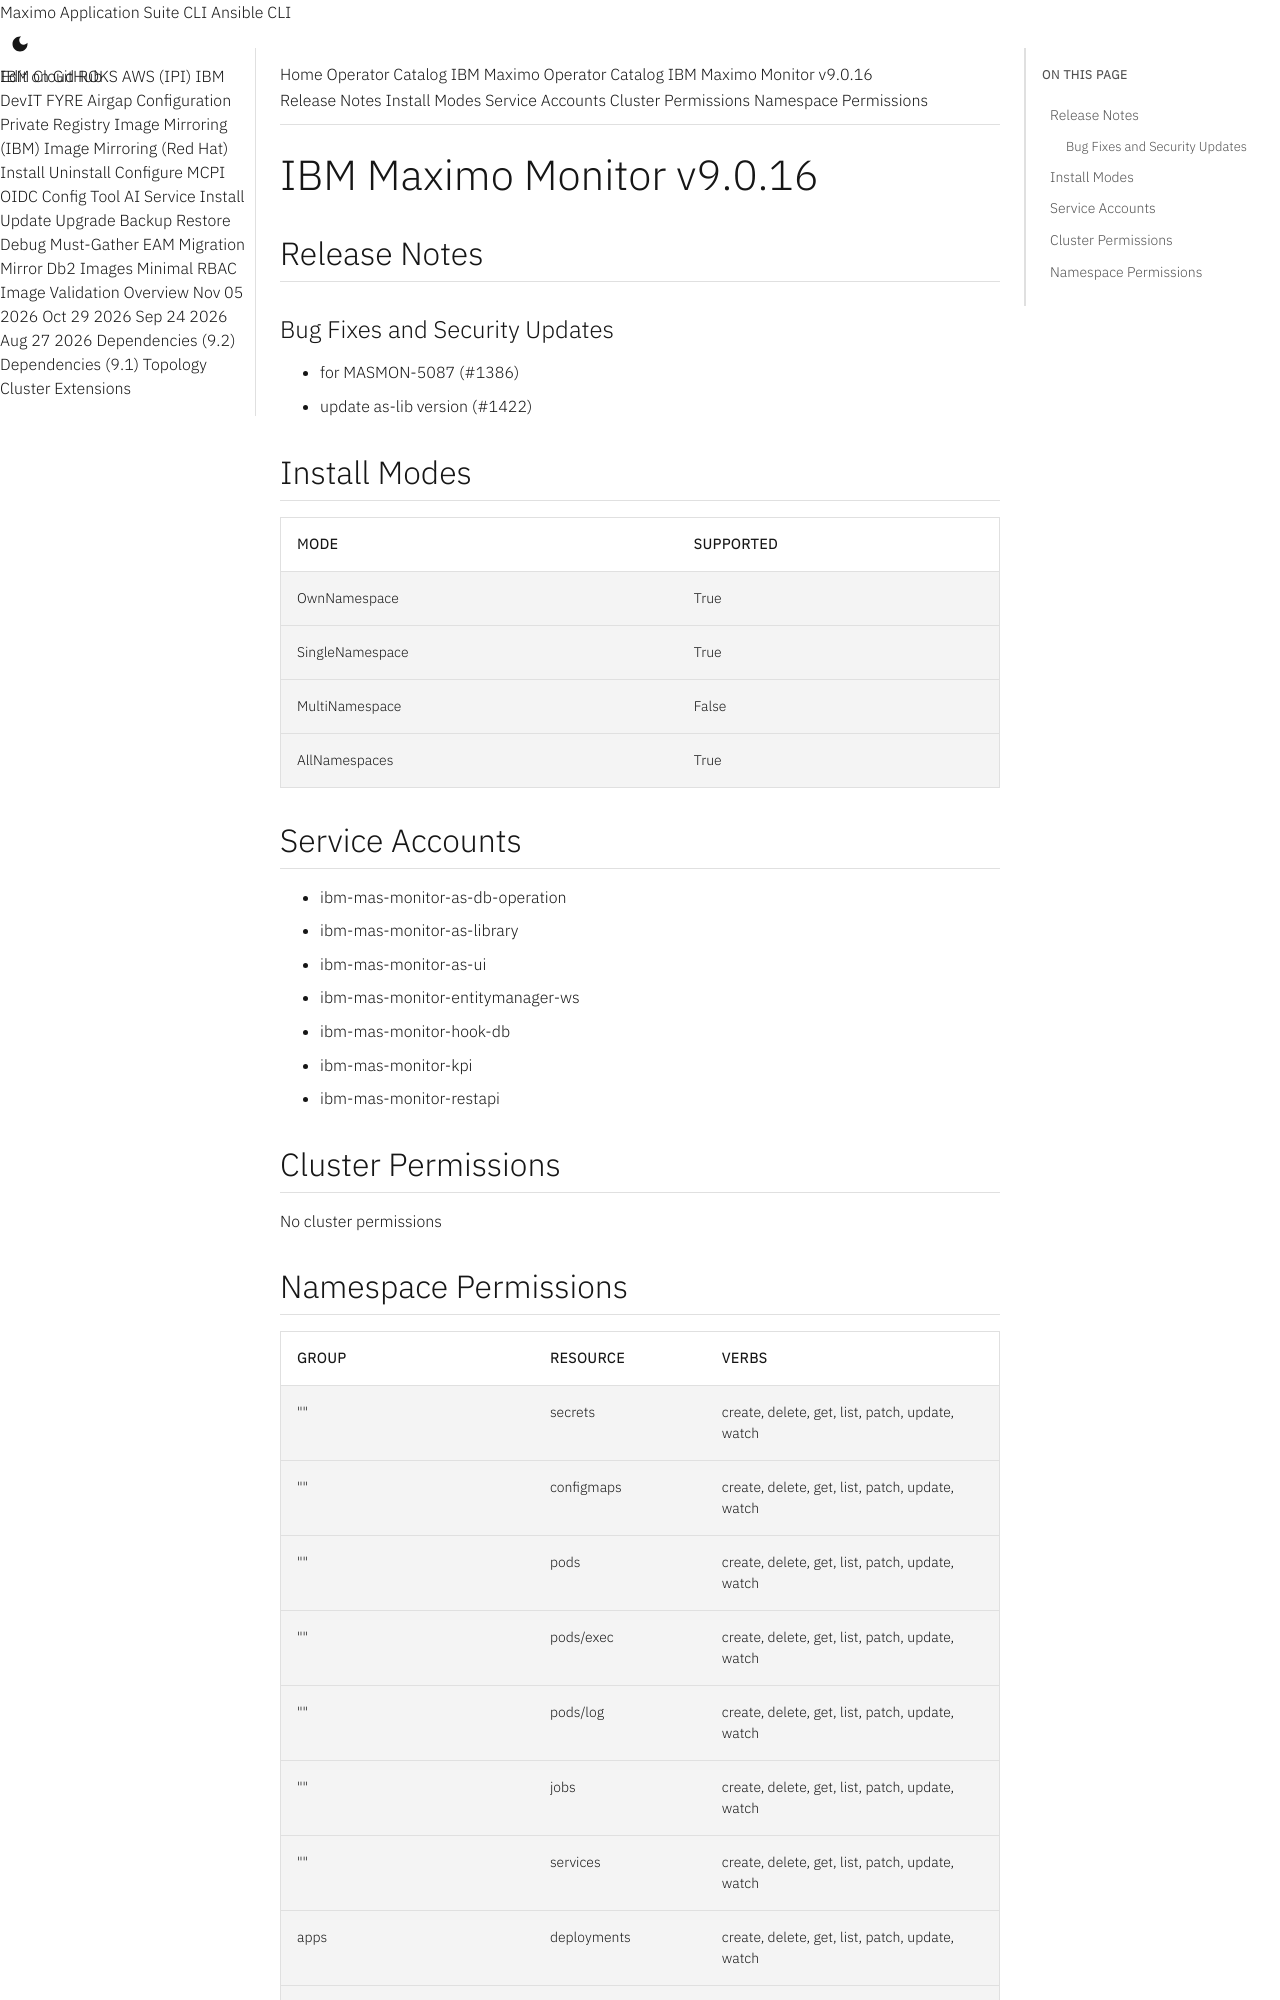

repository: ibm-mas/cli · page: catalogs/packages/ibm-mas-monitor/9.0.16/index.html · generator: mkdocs

extra_breadcrumb_title_1: Operator Catalog
extra_breadcrumb_title_2: IBM Maximo Operator Catalog
extra_breadcrumb_url_2: ../../../
nav_title: Operator Catalog

IBM Maximo Monitor v9.0.16
================================================================================

Release Notes
--------------------------------------------------------------------------------
### Bug Fixes and Security Updates
- for MASMON-5087 (#1386)
- update as-lib version (#1422)

Install Modes
--------------------------------------------------------------------------------
| Mode                 | Supported |
| :------------------- | :-------- |
| OwnNamespace         | True      |
| SingleNamespace      | True      |
| MultiNamespace       | False     |
| AllNamespaces        | True      |

Service Accounts
--------------------------------------------------------------------------------
- ibm-mas-monitor-as-db-operation
- ibm-mas-monitor-as-library
- ibm-mas-monitor-as-ui
- ibm-mas-monitor-entitymanager-ws
- ibm-mas-monitor-hook-db
- ibm-mas-monitor-kpi
- ibm-mas-monitor-restapi

Cluster Permissions
--------------------------------------------------------------------------------
No cluster permissions
